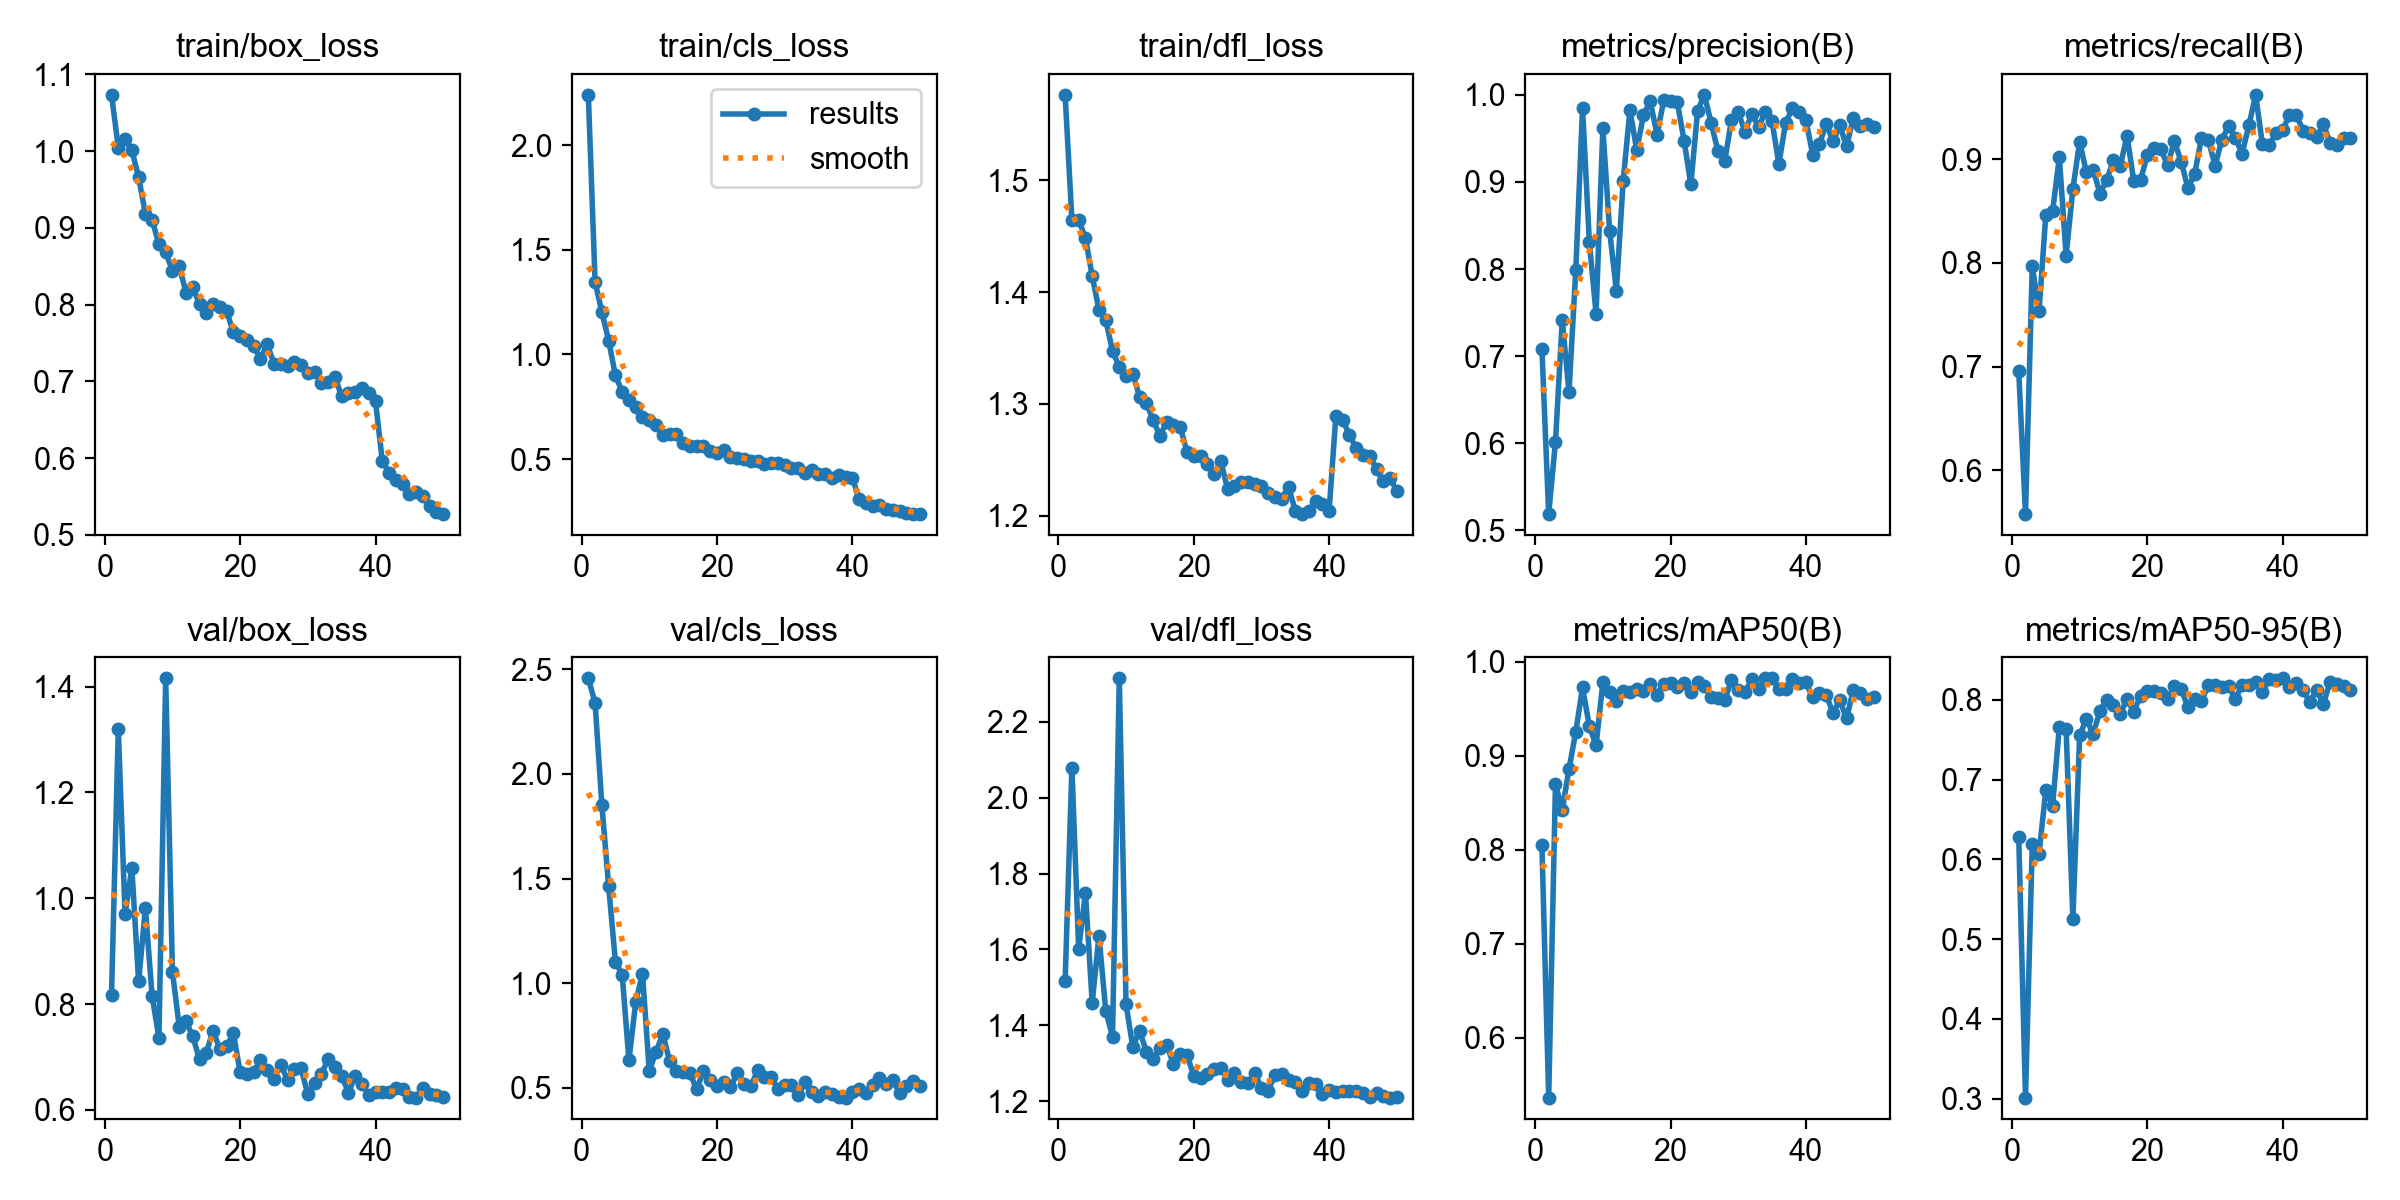

The data file committed next to this chart (first rows):
epoch, time, train/box_loss, train/cls_loss, train/dfl_loss, metrics/precision(B), metrics/recall(B), metrics/mAP50(B), metrics/mAP50-95(B), val/box_loss, val/cls_loss, val/dfl_loss, lr/pg0, lr/pg1, lr/pg2
1, 791.9, 1.073, 2.24, 1.577, 0.7081, 0.6955, 0.8046, 0.6283, 0.8177, 2.458, 1.517, 0.0004725, 0.0004725, 0.0004725
2, 1579, 1.004, 1.346, 1.465, 0.5188, 0.5579, 0.5365, 0.3012, 1.32, 2.339, 2.079, 0.00093, 0.00093, 0.00093
3, 2365, 1.016, 1.203, 1.465, 0.6018, 0.7969, 0.8697, 0.6195, 0.9696, 1.851, 1.602, 0.001369, 0.001369, 0.001369
4, 3139, 1.001, 1.066, 1.449, 0.7413, 0.7533, 0.8426, 0.6072, 1.058, 1.465, 1.749, 0.001344, 0.001344, 0.001344
5, 3913, 0.966, 0.9003, 1.414, 0.6591, 0.8463, 0.886, 0.6869, 0.8427, 1.102, 1.46, 0.001316, 0.001316, 0.001316
6, 4689, 0.9183, 0.8217, 1.384, 0.7984, 0.8496, 0.9256, 0.6674, 0.9809, 1.041, 1.635, 0.001288, 0.001288, 0.001288
7, 5468, 0.9103, 0.7826, 1.375, 0.9853, 0.9015, 0.9727, 0.7663, 0.815, 0.6297, 1.438, 0.001259, 0.001259, 0.001259
8, 6244, 0.8785, 0.7473, 1.347, 0.8316, 0.8068, 0.9316, 0.7631, 0.736, 0.9091, 1.37, 0.001231, 0.001231, 0.001231
9, 7024, 0.8681, 0.7023, 1.333, 0.7485, 0.8714, 0.9112, 0.5255, 1.415, 1.045, 2.315, 0.001203, 0.001203, 0.001203
10, 7800, 0.8443, 0.6885, 1.325, 0.9614, 0.9166, 0.9781, 0.7556, 0.8612, 0.5805, 1.455, 0.001174, 0.001174, 0.001174
11, 8573, 0.8503, 0.6631, 1.327, 0.8438, 0.8873, 0.968, 0.776, 0.7569, 0.6708, 1.343, 0.001146, 0.001146, 0.001146
12, 9360, 0.8156, 0.6174, 1.306, 0.7752, 0.89, 0.958, 0.7573, 0.7676, 0.7569, 1.385, 0.001118, 0.001118, 0.001118
13, 10138, 0.8225, 0.6196, 1.301, 0.9009, 0.8668, 0.9684, 0.7862, 0.7391, 0.6282, 1.33, 0.001089, 0.001089, 0.001089
14, 11547, 0.8007, 0.6208, 1.285, 0.9827, 0.8798, 0.968, 0.8002, 0.6956, 0.5802, 1.312, 0.001061, 0.001061, 0.001061
15, 13102, 0.7889, 0.5792, 1.272, 0.9369, 0.8994, 0.9715, 0.7943, 0.7085, 0.5755, 1.339, 0.001033, 0.001033, 0.001033
16, 14688, 0.8002, 0.5635, 1.283, 0.9764, 0.8932, 0.9694, 0.7829, 0.7491, 0.5704, 1.348, 0.001005, 0.001005, 0.001005
17, 15946, 0.7972, 0.5634, 1.281, 0.9929, 0.9227, 0.9761, 0.8007, 0.7154, 0.4915, 1.298, 0.0009763, 0.0009763, 0.0009763
18, 16709, 0.7916, 0.5649, 1.28, 0.9542, 0.8785, 0.965, 0.7855, 0.7204, 0.5787, 1.325, 0.000948, 0.000948, 0.000948
19, 17472, 0.7639, 0.5384, 1.257, 0.9937, 0.8798, 0.9768, 0.8056, 0.7446, 0.5348, 1.321, 0.0009197, 0.0009197, 0.0009197
20, 18234, 0.7597, 0.5301, 1.253, 0.9929, 0.9042, 0.9772, 0.8115, 0.6716, 0.5099, 1.267, 0.0008914, 0.0008914, 0.0008914
21, 18998, 0.7537, 0.5437, 1.253, 0.9915, 0.9111, 0.9729, 0.8112, 0.668, 0.5259, 1.261, 0.0008631, 0.0008631, 0.0008631
22, 19767, 0.7463, 0.5118, 1.246, 0.9474, 0.9095, 0.9772, 0.8082, 0.6719, 0.501, 1.271, 0.0008348, 0.0008348, 0.0008348
23, 20529, 0.7296, 0.503, 1.237, 0.8972, 0.894, 0.9681, 0.8017, 0.6938, 0.5686, 1.285, 0.0008065, 0.0008065, 0.0008065
24, 21328, 0.7482, 0.5017, 1.249, 0.9817, 0.9175, 0.9788, 0.8175, 0.6745, 0.5183, 1.288, 0.0007782, 0.0007782, 0.0007782
25, 22144, 0.7233, 0.4932, 1.224, 1, 0.8973, 0.9742, 0.814, 0.6593, 0.5067, 1.256, 0.0007499, 0.0007499, 0.0007499
26, 22943, 0.7221, 0.4922, 1.227, 0.9676, 0.8721, 0.9626, 0.7906, 0.6851, 0.5819, 1.274, 0.0007216, 0.0007216, 0.0007216
27, 23805, 0.7198, 0.478, 1.23, 0.9354, 0.8859, 0.962, 0.8018, 0.6567, 0.551, 1.25, 0.0006934, 0.0006934, 0.0006934
28, 24601, 0.7256, 0.4807, 1.23, 0.9236, 0.9204, 0.9593, 0.799, 0.6765, 0.5523, 1.246, 0.0006651, 0.0006651, 0.0006651
29, 25383, 0.721, 0.479, 1.228, 0.971, 0.9189, 0.9804, 0.8182, 0.6787, 0.4937, 1.274, 0.0006368, 0.0006368, 0.0006368
30, 26403, 0.7111, 0.4694, 1.227, 0.98, 0.8937, 0.9704, 0.8188, 0.6293, 0.513, 1.234, 0.0006085, 0.0006085, 0.0006085
31, 27283, 0.7118, 0.4583, 1.22, 0.9576, 0.9182, 0.9679, 0.8169, 0.6509, 0.5104, 1.228, 0.0005802, 0.0005802, 0.0005802
32, 28054, 0.6985, 0.4575, 1.217, 0.9781, 0.932, 0.9812, 0.8179, 0.6684, 0.4628, 1.27, 0.0005519, 0.0005519, 0.0005519
33, 28828, 0.6997, 0.4339, 1.215, 0.9635, 0.9204, 0.9714, 0.8007, 0.6955, 0.5263, 1.271, 0.0005236, 0.0005236, 0.0005236
34, 29600, 0.7058, 0.4463, 1.226, 0.9799, 0.9053, 0.9824, 0.8193, 0.6809, 0.4769, 1.255, 0.0004953, 0.0004953, 0.0004953
35, 30370, 0.6805, 0.4293, 1.204, 0.9695, 0.9324, 0.9824, 0.8191, 0.6648, 0.4608, 1.249, 0.000467, 0.000467, 0.000467
36, 31136, 0.6852, 0.4293, 1.201, 0.9204, 0.9619, 0.9709, 0.8227, 0.6328, 0.481, 1.226, 0.0004387, 0.0004387, 0.0004387
37, 31900, 0.6855, 0.4111, 1.204, 0.9679, 0.9143, 0.971, 0.8099, 0.6638, 0.4711, 1.249, 0.0004104, 0.0004104, 0.0004104
38, 32660, 0.6913, 0.4245, 1.213, 0.9845, 0.9133, 0.9817, 0.8261, 0.6492, 0.4542, 1.246, 0.0003821, 0.0003821, 0.0003821
39, 33429, 0.6844, 0.4148, 1.211, 0.9808, 0.9252, 0.977, 0.8254, 0.6274, 0.4522, 1.218, 0.0003538, 0.0003538, 0.0003538
40, 34201, 0.6739, 0.4121, 1.204, 0.9711, 0.9285, 0.978, 0.8272, 0.6339, 0.478, 1.229, 0.0003255, 0.0003255, 0.0003255
41, 34961, 0.5961, 0.3084, 1.29, 0.9315, 0.9421, 0.9621, 0.8168, 0.6342, 0.4945, 1.224, 0.0002972, 0.0002972, 0.0002972
42, 35723, 0.581, 0.2884, 1.286, 0.9436, 0.9426, 0.967, 0.8217, 0.6334, 0.475, 1.225, 0.0002689, 0.0002689, 0.0002689
43, 36480, 0.572, 0.274, 1.272, 0.9669, 0.9275, 0.9648, 0.8121, 0.6405, 0.5129, 1.225, 0.0002406, 0.0002406, 0.0002406
44, 37236, 0.5664, 0.2795, 1.261, 0.9466, 0.9252, 0.9455, 0.7974, 0.6396, 0.5445, 1.227, 0.0002123, 0.0002123, 0.0002123
45, 37999, 0.5536, 0.2625, 1.254, 0.9652, 0.9212, 0.9589, 0.8132, 0.6242, 0.516, 1.22, 0.0001841, 0.0001841, 0.0001841
46, 38752, 0.5559, 0.2576, 1.253, 0.9409, 0.9334, 0.9401, 0.795, 0.6233, 0.5349, 1.21, 0.0001558, 0.0001558, 0.0001558
47, 39509, 0.5501, 0.2507, 1.242, 0.9733, 0.9158, 0.9701, 0.8225, 0.642, 0.4738, 1.222, 0.0001275, 0.0001275, 0.0001275
48, 40264, 0.5371, 0.2442, 1.231, 0.9643, 0.9133, 0.9672, 0.82, 0.6297, 0.5082, 1.215, 9.91726e-05, 9.91726e-05, 9.91726e-05
49, 41017, 0.5295, 0.2373, 1.233, 0.9662, 0.9204, 0.9606, 0.8181, 0.6277, 0.5293, 1.209, 7.08784e-05, 7.08784e-05, 7.08784e-05
50, 41783, 0.5271, 0.2384, 1.222, 0.9634, 0.9204, 0.9621, 0.8122, 0.6241, 0.5068, 1.209, 4.25842e-05, 4.25842e-05, 4.25842e-05
